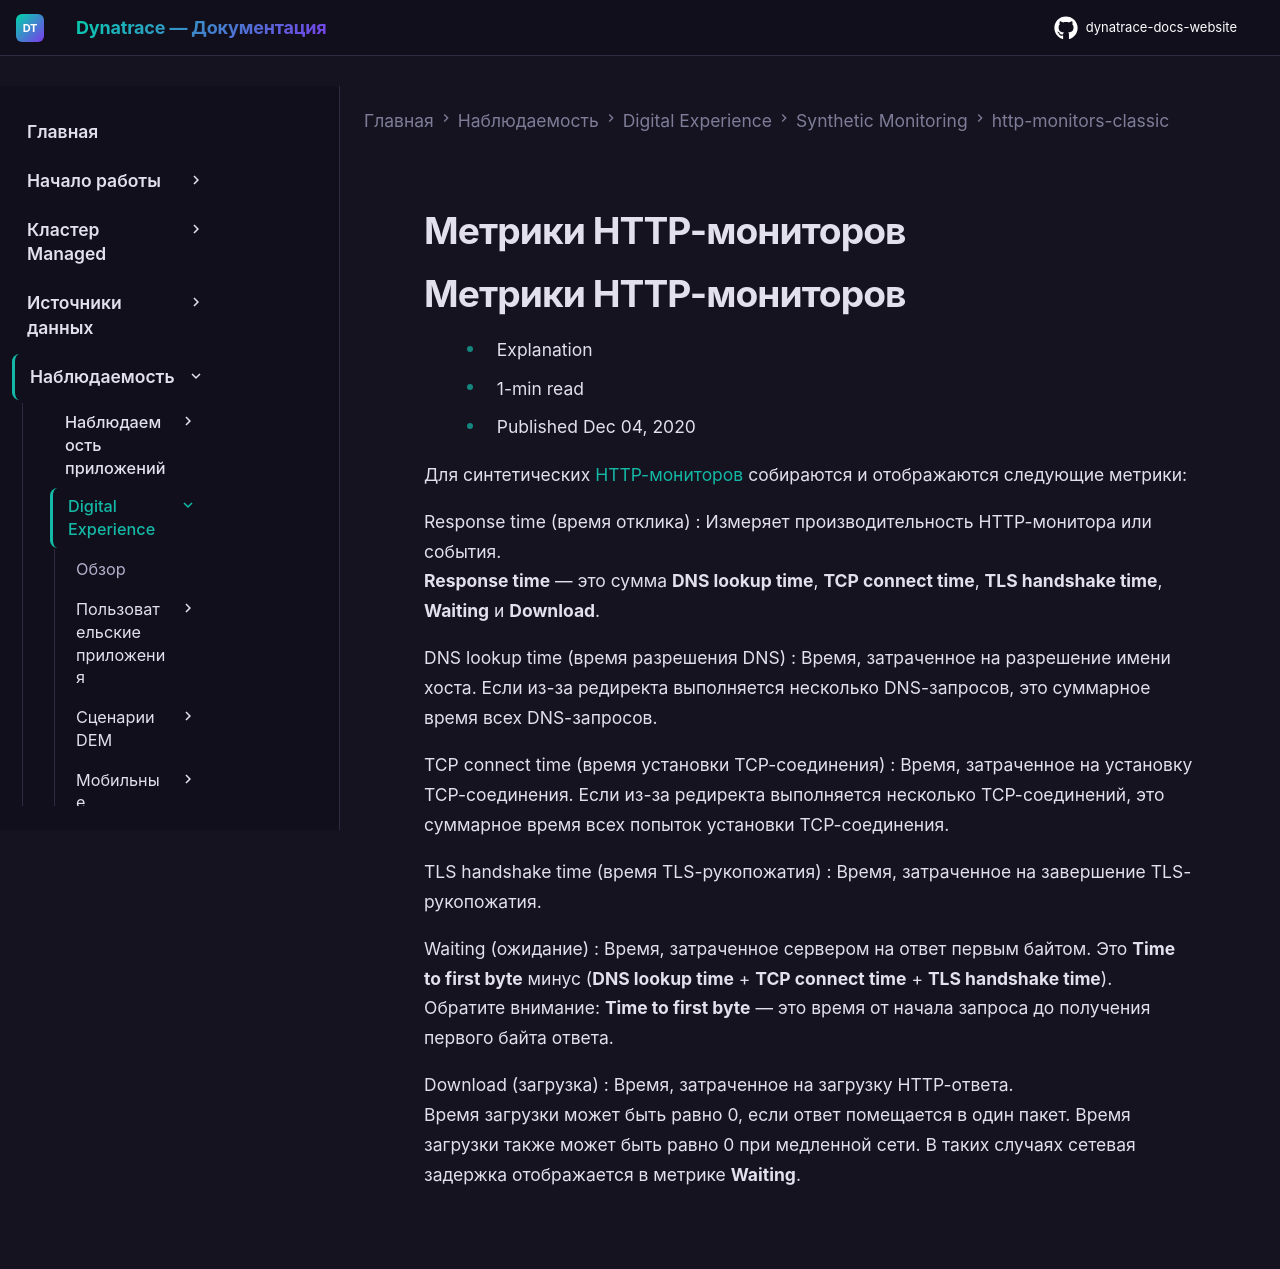

repository: Yerkebulan-Ardabayev/dynatrace-docs-website · page: managed-ru/observe/digital-experience/synthetic-monitoring/http-monitors-classic/http-monitor-metrics-classic/index.html · generator: mkdocs

---
title: Метрики HTTP-мониторов
source: https://docs.dynatrace.com/managed/observe/digital-experience/synthetic-monitoring/http-monitors-classic/http-monitor-metrics-classic
scraped: 2026-05-12T11:32:03.339642
---

# Метрики HTTP-мониторов

# Метрики HTTP-мониторов

* Explanation
* 1-min read
* Published Dec 04, 2020

Для синтетических [HTTP-мониторов](/managed/observe/digital-experience/synthetic-monitoring/general-information/types-of-synthetic-monitors "Узнайте о типах синтетических мониторов Dynatrace.") собираются и отображаются следующие метрики:

Response time (время отклика)
:   Измеряет производительность HTTP-монитора или события.  
    **Response time** — это сумма **DNS lookup time**, **TCP connect time**, **TLS handshake time**, **Waiting** и **Download**.

DNS lookup time (время разрешения DNS)
:   Время, затраченное на разрешение имени хоста. Если из-за редиректа выполняется несколько DNS-запросов, это суммарное время всех DNS-запросов.

TCP connect time (время установки TCP-соединения)
:   Время, затраченное на установку TCP-соединения. Если из-за редиректа выполняется несколько TCP-соединений, это суммарное время всех попыток установки TCP-соединения.

TLS handshake time (время TLS-рукопожатия)
:   Время, затраченное на завершение TLS-рукопожатия.

Waiting (ожидание)
:   Время, затраченное сервером на ответ первым байтом. Это **Time to first byte** минус (**DNS lookup time** + **TCP connect time** + **TLS handshake time**).  
    Обратите внимание: **Time to first byte** — это время от начала запроса до получения первого байта ответа.

Download (загрузка)
:   Время, затраченное на загрузку HTTP-ответа.  
    Время загрузки может быть равно 0, если ответ помещается в один пакет. Время загрузки также может быть равно 0 при медленной сети. В таких случаях сетевая задержка отображается в метрике **Waiting**.
